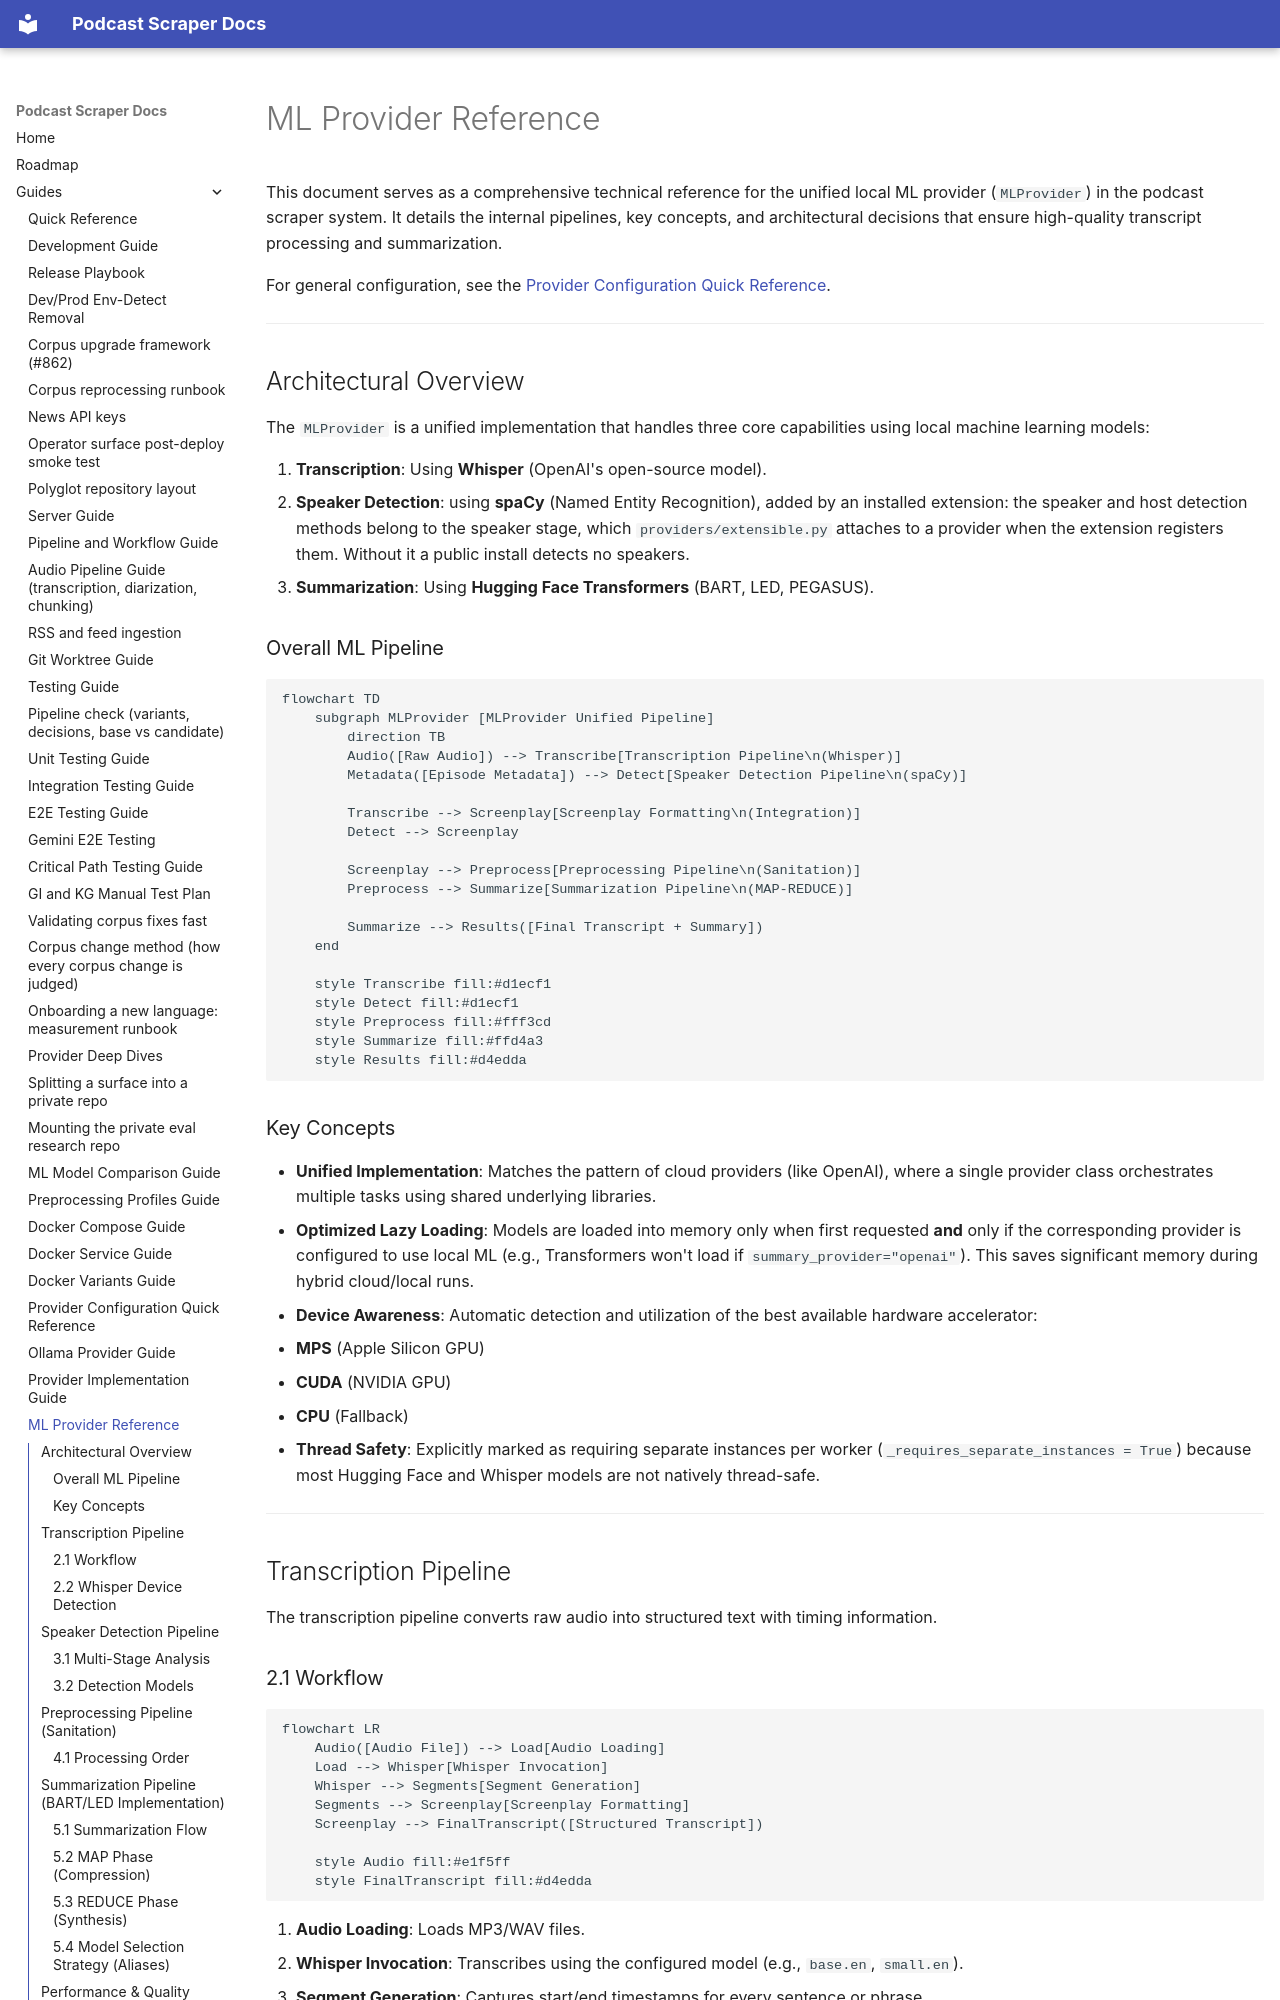

repository: chipi/podcast_scraper · page: guides/ML_PROVIDER_REFERENCE/index.html · generator: mkdocs

# ML Provider Reference

This document serves as a comprehensive technical reference for the unified local ML provider (`MLProvider`) in the podcast scraper system. It details the internal pipelines, key concepts, and architectural decisions that ensure high-quality transcript processing and summarization.

For general configuration, see the [Provider Configuration Quick Reference](PROVIDER_CONFIGURATION_QUICK_REFERENCE.md).

---

## Architectural Overview

The `MLProvider` is a unified implementation that handles three core capabilities using local machine learning models:

1. **Transcription**: Using **Whisper** (OpenAI's open-source model).
2. **Speaker Detection**: using **spaCy** (Named Entity Recognition), added by an installed extension: the speaker and host detection methods belong to the speaker stage, which `providers/extensible.py` attaches to a provider when the extension registers them. Without it a public install detects no speakers.
3. **Summarization**: Using **Hugging Face Transformers** (BART, LED, PEGASUS).

### Overall ML Pipeline

```mermaid
flowchart TD
    subgraph MLProvider [MLProvider Unified Pipeline]
        direction TB
        Audio([Raw Audio]) --> Transcribe[Transcription Pipeline\n(Whisper)]
        Metadata([Episode Metadata]) --> Detect[Speaker Detection Pipeline\n(spaCy)]

        Transcribe --> Screenplay[Screenplay Formatting\n(Integration)]
        Detect --> Screenplay

        Screenplay --> Preprocess[Preprocessing Pipeline\n(Sanitation)]
        Preprocess --> Summarize[Summarization Pipeline\n(MAP-REDUCE)]

        Summarize --> Results([Final Transcript + Summary])
    end

    style Transcribe fill:#d1ecf1
    style Detect fill:#d1ecf1
    style Preprocess fill:#fff3cd
    style Summarize fill:#ffd4a3
    style Results fill:#d4edda
```

### Key Concepts

* **Unified Implementation**: Matches the pattern of cloud providers (like OpenAI), where a single provider class orchestrates multiple tasks using shared underlying libraries.
* **Optimized Lazy Loading**: Models are loaded into memory only when first requested **and** only if the corresponding provider is configured to use local ML (e.g., Transformers won't load if `summary_provider="openai"`). This saves significant memory during hybrid cloud/local runs.
* **Device Awareness**: Automatic detection and utilization of the best available hardware accelerator:
  * **MPS** (Apple Silicon GPU)
  * **CUDA** (NVIDIA GPU)
  * **CPU** (Fallback)
* **Thread Safety**: Explicitly marked as requiring separate instances per worker (`_requires_separate_instances = True`) because most Hugging Face and Whisper models are not natively thread-safe.

---

## Transcription Pipeline

The transcription pipeline converts raw audio into structured text with timing information.
